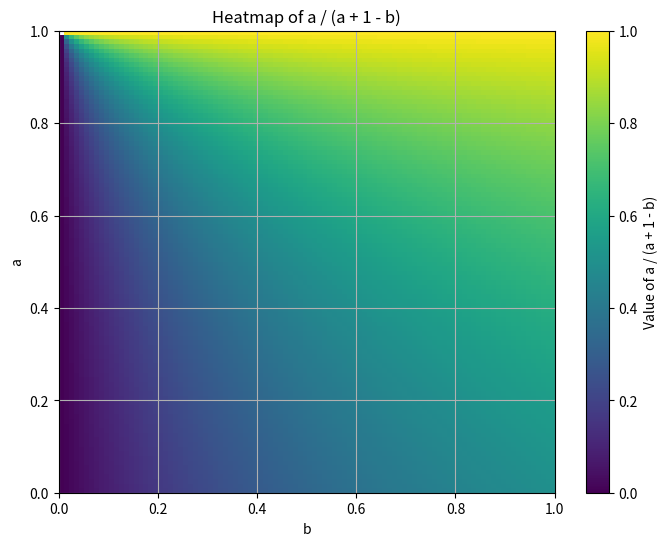

Reproduce this figure in Python.
import numpy as np
import matplotlib.pyplot as plt

# Create a grid of a and b values
a_values = np.linspace(0, 1, 100)
b_values = np.linspace(0, 1, 100)
a, b = np.meshgrid(a_values, b_values)

# Calculate the expression
with np.errstate(divide='ignore', invalid='ignore'):
    expression = np.divide(a, a + 1 - b)
    expression[(a + 1 - b) == 0] = np.nan  # handle division by zero

# Plot the result as a heatmap
plt.figure(figsize=(8, 6))
plt.imshow(expression, extent=[0, 1, 0, 1], origin='lower', aspect='auto', cmap='viridis')
plt.colorbar(label='Value of a / (a + 1 - b)')
plt.xlabel('b')
plt.ylabel('a')
plt.title('Heatmap of a / (a + 1 - b)')
plt.grid(True)
plt.show()
